Run: headless pygame with SDL's dummy video driver; simulated clock (each Clock.tick advances the game by its frame time, no real sleeping); random seed 0; keys injected as events and as key.get_pressed() state; no mouse input.
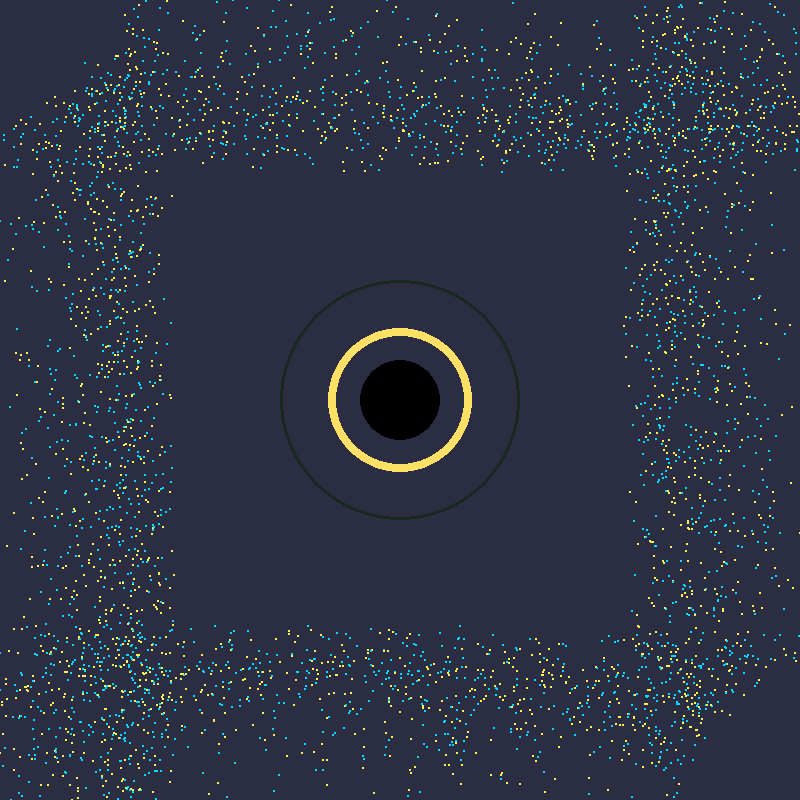
Frame 1 of 4 · flips 1–60 · no input
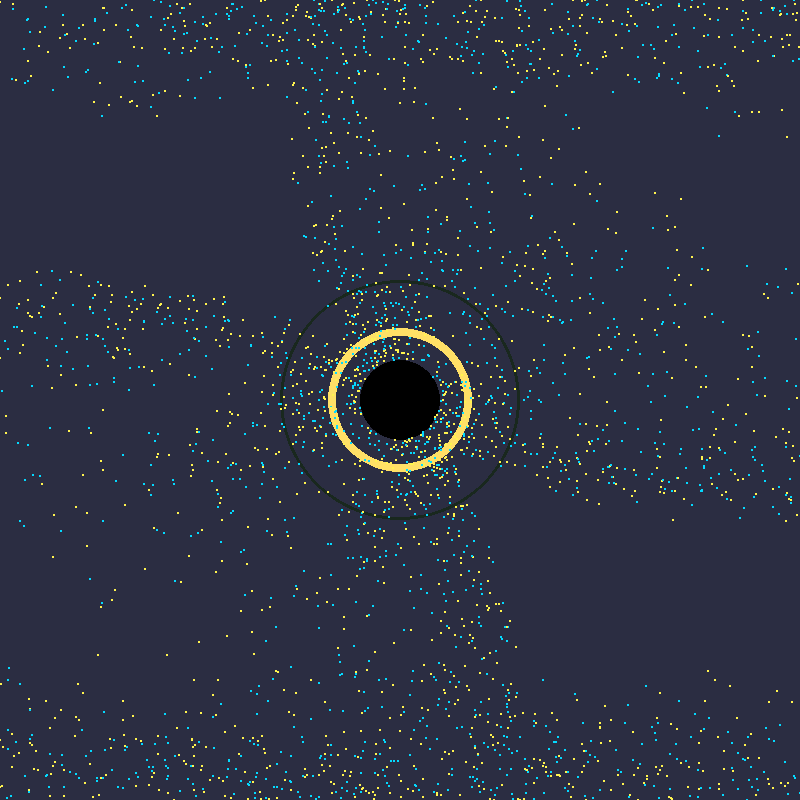
Frame 2 of 4 · flips 61–180 · tapped SPACE, RETURN · held RIGHT (→), D
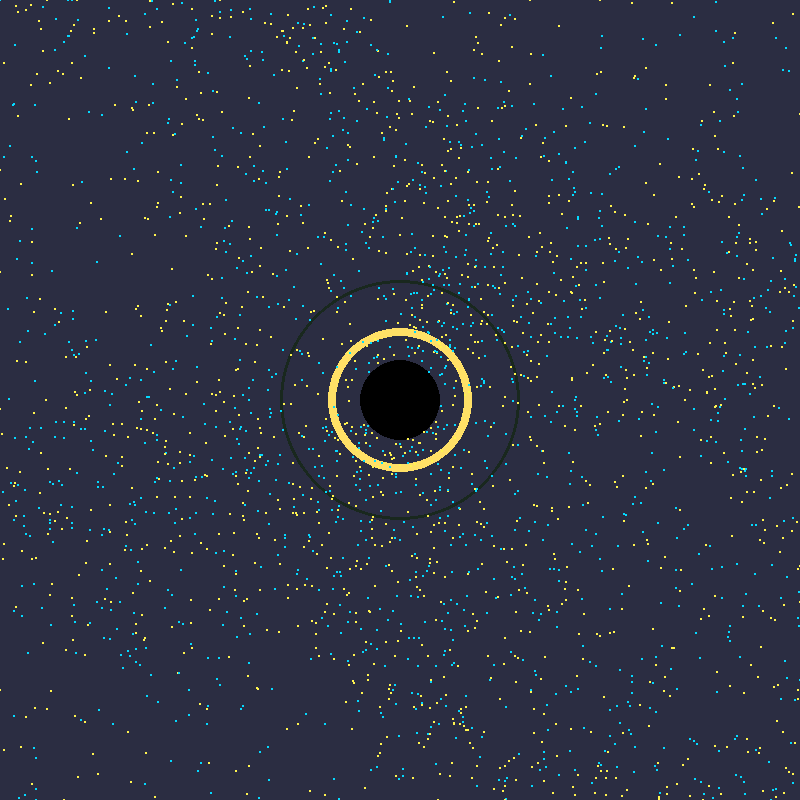
Frame 3 of 4 · flips 181–300 · held DOWN (↓), S
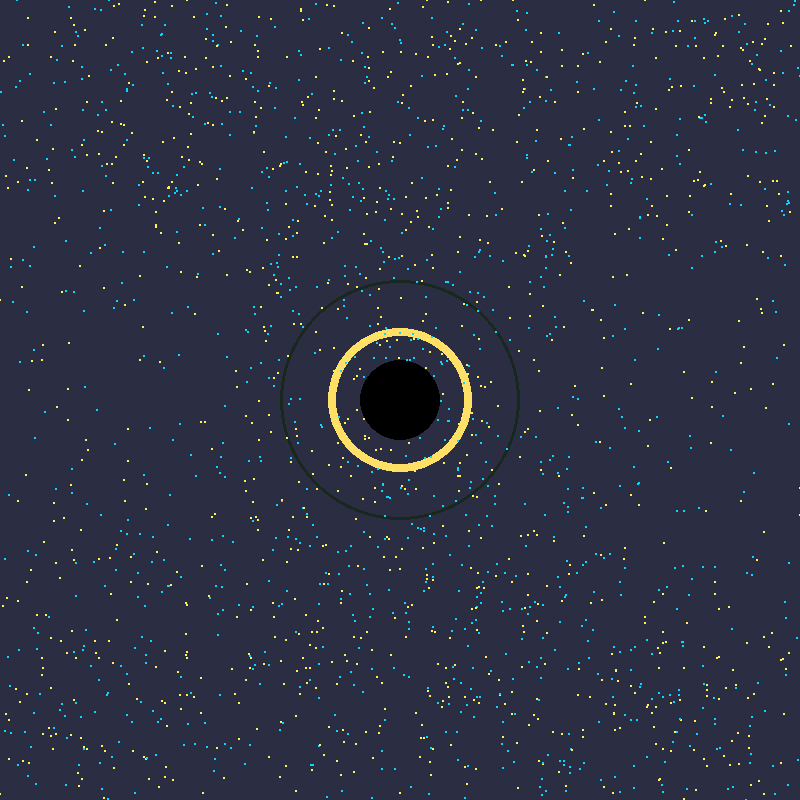
Frame 4 of 4 · flips 301–420 · held LEFT (←), A, UP (↑), W

The pygame program that drew these frames:

import pygame
import random as rng

pygame.init()

size = width, height = 800, 800

screen = pygame.display.set_mode(size)
FPS = 30
clock = pygame.time.Clock()
screen = pygame.display.set_mode(size)
center_x, center_y = width // 2, height // 2

# constants - imaginary universe
C_CONST = 30
G_CONST = 6
dt = 0.1

# colors
BLACK = (0, 0, 0)
WHITE = (255, 255, 255)
GRAY = (200, 200, 200)
YELLOW = (255, 224, 102)

SOFT_BLACK = (25, 40, 30)

NEON_YELL = (255, 244, 79)
NEON_BLUE = (4, 217, 255)

CHILL_BLACK = (43, 45, 66)

class BlackHole(pygame.sprite.Sprite):
    def __init__(self, x, y, m = 3000):
        super().__init__()
        self.pos = pygame.Vector2(x, y)
        self.mass = m
        self.rs = 2 * G_CONST * self.mass / (C_CONST ** 2)

    def draw(self, screen):
        # draw black hole
        pygame.draw.circle(screen, BLACK, self.pos, self.rs)
        # draw photon orbit
        pygame.draw.circle(screen, YELLOW, self.pos, self.rs * 1.5 + 12, width = 8)
        # draw accretion disc
        pygame.draw.circle(screen, SOFT_BLACK, self.pos, self.rs * 3, width = 3)

    def pull(self, photon):
        force = self.pos - photon.pos
        distance = force.length()
        fg = (G_CONST * self.mass) / (distance ** 2)
        force = force.normalize() * fg
        photon.vel += force
        photon.vel = photon.vel.normalize() * C_CONST

class Photon(pygame.sprite.Sprite):
    def __init__(self, x, y):
        super().__init__()
        self.pos = pygame.Vector2(x, y)
        self.vel = pygame.Vector2(-C_CONST, 0);

    def draw(self, screen):
        color = NEON_YELL if rng.random() > 0.5 else NEON_BLUE
        pygame.draw.circle(screen, color, self.pos, 1)

    def update(self):
        delta_v = self.vel
        delta_v = delta_v * dt
        self.pos += delta_v

        # remove if out of bounds
        if self.pos.x < - 2 * width or self.pos.x > 2 * width or \
            self.pos.y < - 2 * height or self.pos.y > 2 * height:
            photons.remove(self)

# instantiation
bh = BlackHole(center_x, center_y)

# create photon particles
PH_LIMIT = 5000
photons = []
x_gen_range = list(range(-50, 0)) + list(range(width, width+50))
y_gen_range = list(range(-50, 0)) + list(range(width, height+50))
full_x_range = list(range(-50, width+50))
full_y_range = list(range(-50, height+50))

def generate_photon():
    if _ % 2 == 0:
        new_ph = Photon(rng.choice(x_gen_range), rng.choice(full_y_range))
    else:
        new_ph = Photon(rng.choice(full_x_range), rng.choice(y_gen_range))
    offset = 50
    if new_ph.pos.x > 0 and new_ph.pos.y > 0:
        new_ph.vel = - pygame.Vector2(rng.randint(0 + offset, width - offset), \
                rng.randint(0 + offset, height - offset)).normalize()
    else:
        new_ph.vel = pygame.Vector2(rng.randint(0 + offset, width - offset), \
                rng.randint(0 + offset, height - offset)).normalize()
    photons.append(new_ph)

for _ in range(PH_LIMIT):
    generate_photon()

running = True
while running:
    while len(photons) < PH_LIMIT:
        generate_photon()
    screen.fill(CHILL_BLACK)
    bh.draw(screen)
    for ph in photons:
        bh.pull(ph)
        ph.draw(screen)
        ph.update()
        if (ph.pos - bh.pos).length() < bh.rs:
            photons.remove(ph)

    # handle quit event
    for event in pygame.event.get():
        if event.type == pygame.QUIT:
            running = False

    clock.tick(FPS)
    pygame.display.update()
